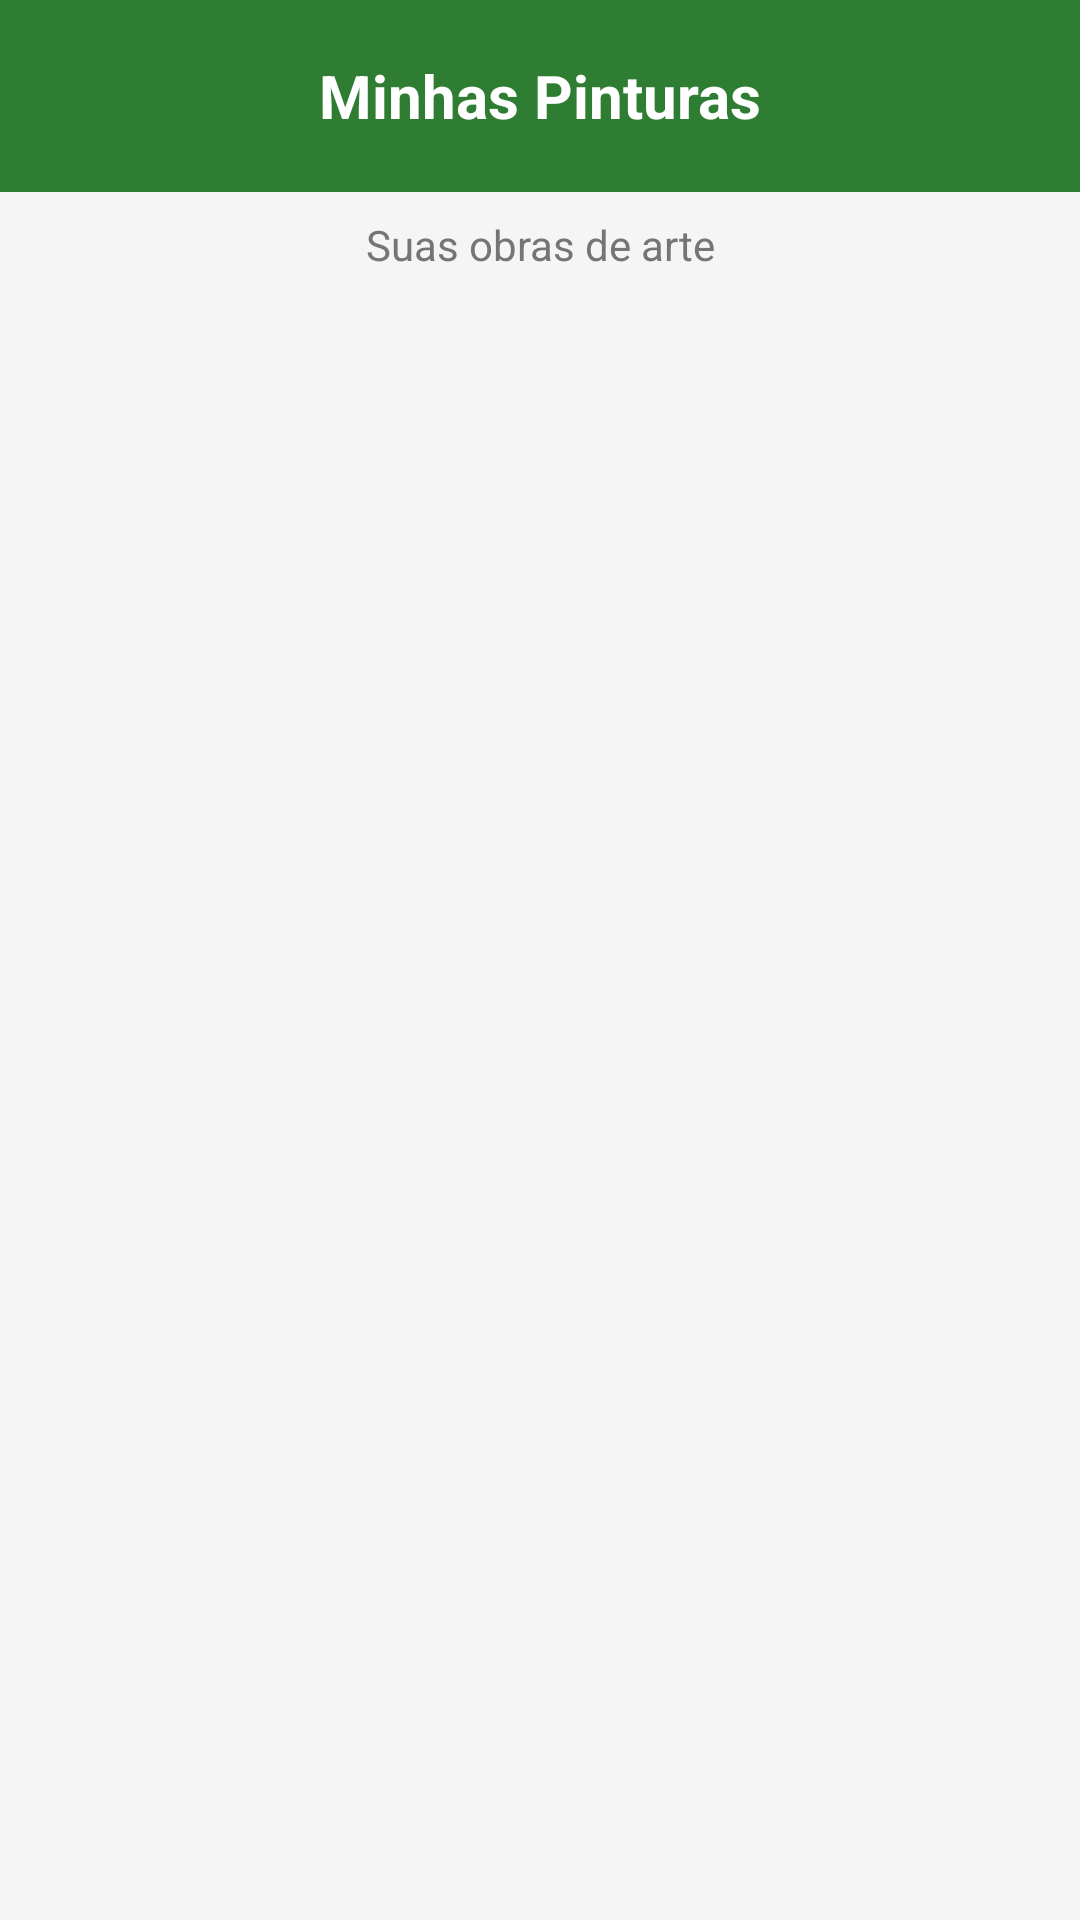

Layout XML and referenced resources for this Android screen:
<!-- AndroidManifest.xml: activity theme Theme.BobGoods -->
<!-- res/layout/activity_saved_paintings.xml -->
<?xml version="1.0" encoding="utf-8"?>
<LinearLayout xmlns:android="http://schemas.android.com/apk/res/android"
    xmlns:app="http://schemas.android.com/apk/res-auto"
    android:layout_width="match_parent"
    android:layout_height="match_parent"
    android:orientation="vertical"
    android:background="@color/background_main">

    
    <LinearLayout
        android:layout_width="match_parent"
        android:layout_height="wrap_content"
        android:orientation="horizontal"
        android:gravity="center_vertical"
        android:padding="16dp"
        android:background="@color/primary_color">

        <ImageView
            android:id="@+id/btnBack"
            android:layout_width="32dp"
            android:layout_height="32dp"
            android:src="@drawable/ic_arrow_back"
            android:background="?attr/selectableItemBackgroundBorderless"
            android:padding="4dp"
            android:tint="@android:color/white" />

        <TextView
            android:layout_width="0dp"
            android:layout_height="wrap_content"
            android:layout_weight="1"
            android:text="Minhas Pinturas"
            android:textSize="20sp"
            android:textStyle="bold"
            android:textColor="@android:color/white"
            android:gravity="center"
            android:layout_marginEnd="32dp" />

    </LinearLayout>

    
    <TextView
        android:id="@+id/textPaintingsCount"
        android:layout_width="match_parent"
        android:layout_height="wrap_content"
        android:text="Suas obras de arte"
        android:textSize="14sp"
        android:textColor="@color/text_secondary"
        android:gravity="center"
        android:padding="8dp" />

    
    <androidx.recyclerview.widget.RecyclerView
        android:id="@+id/recyclerViewPaintings"
        android:layout_width="match_parent"
        android:layout_height="0dp"
        android:layout_weight="1"
        android:padding="8dp"
        android:clipToPadding="false" />

    
    <TextView
        android:id="@+id/textEmptyGallery"
        android:layout_width="match_parent"
        android:layout_height="0dp"
        android:layout_weight="1"
        android:text="🎨\n\nNenhuma pintura salva ainda.\nComece criando sua primeira obra de arte!"
        android:textSize="18sp"
        android:textColor="@color/text_secondary"
        android:gravity="center"
        android:padding="32dp"
        android:visibility="gone" />

</LinearLayout>
<!-- resources referenced by this layout -->
<resources>
  <color name="background_main">#F5F5F5</color>
  <color name="primary_color">#2E7D32</color>
  <color name="text_secondary">#757575</color>
  <style name="Theme.BobGoods" parent="Theme.Material3.DayNight">
          
          <item name="colorPrimary">@color/primary_color</item>
          <item name="colorPrimaryVariant">@color/secondary_color</item>
          <item name="colorOnPrimary">@color/white</item>
          
          <item name="colorSecondary">@color/secondary_color</item>
          <item name="colorSecondaryVariant">@color/primary_color</item>
          <item name="colorOnSecondary">@color/black</item>
          
          <item name="android:statusBarColor">@color/primary_color</item>
          
          <item name="android:windowBackground">@color/background_main</item>
      </style>
  <color name="secondary_color">#4CAF50</color>
  <color name="white">#FFFFFFFF</color>
  <color name="black">#FF000000</color>
</resources>
